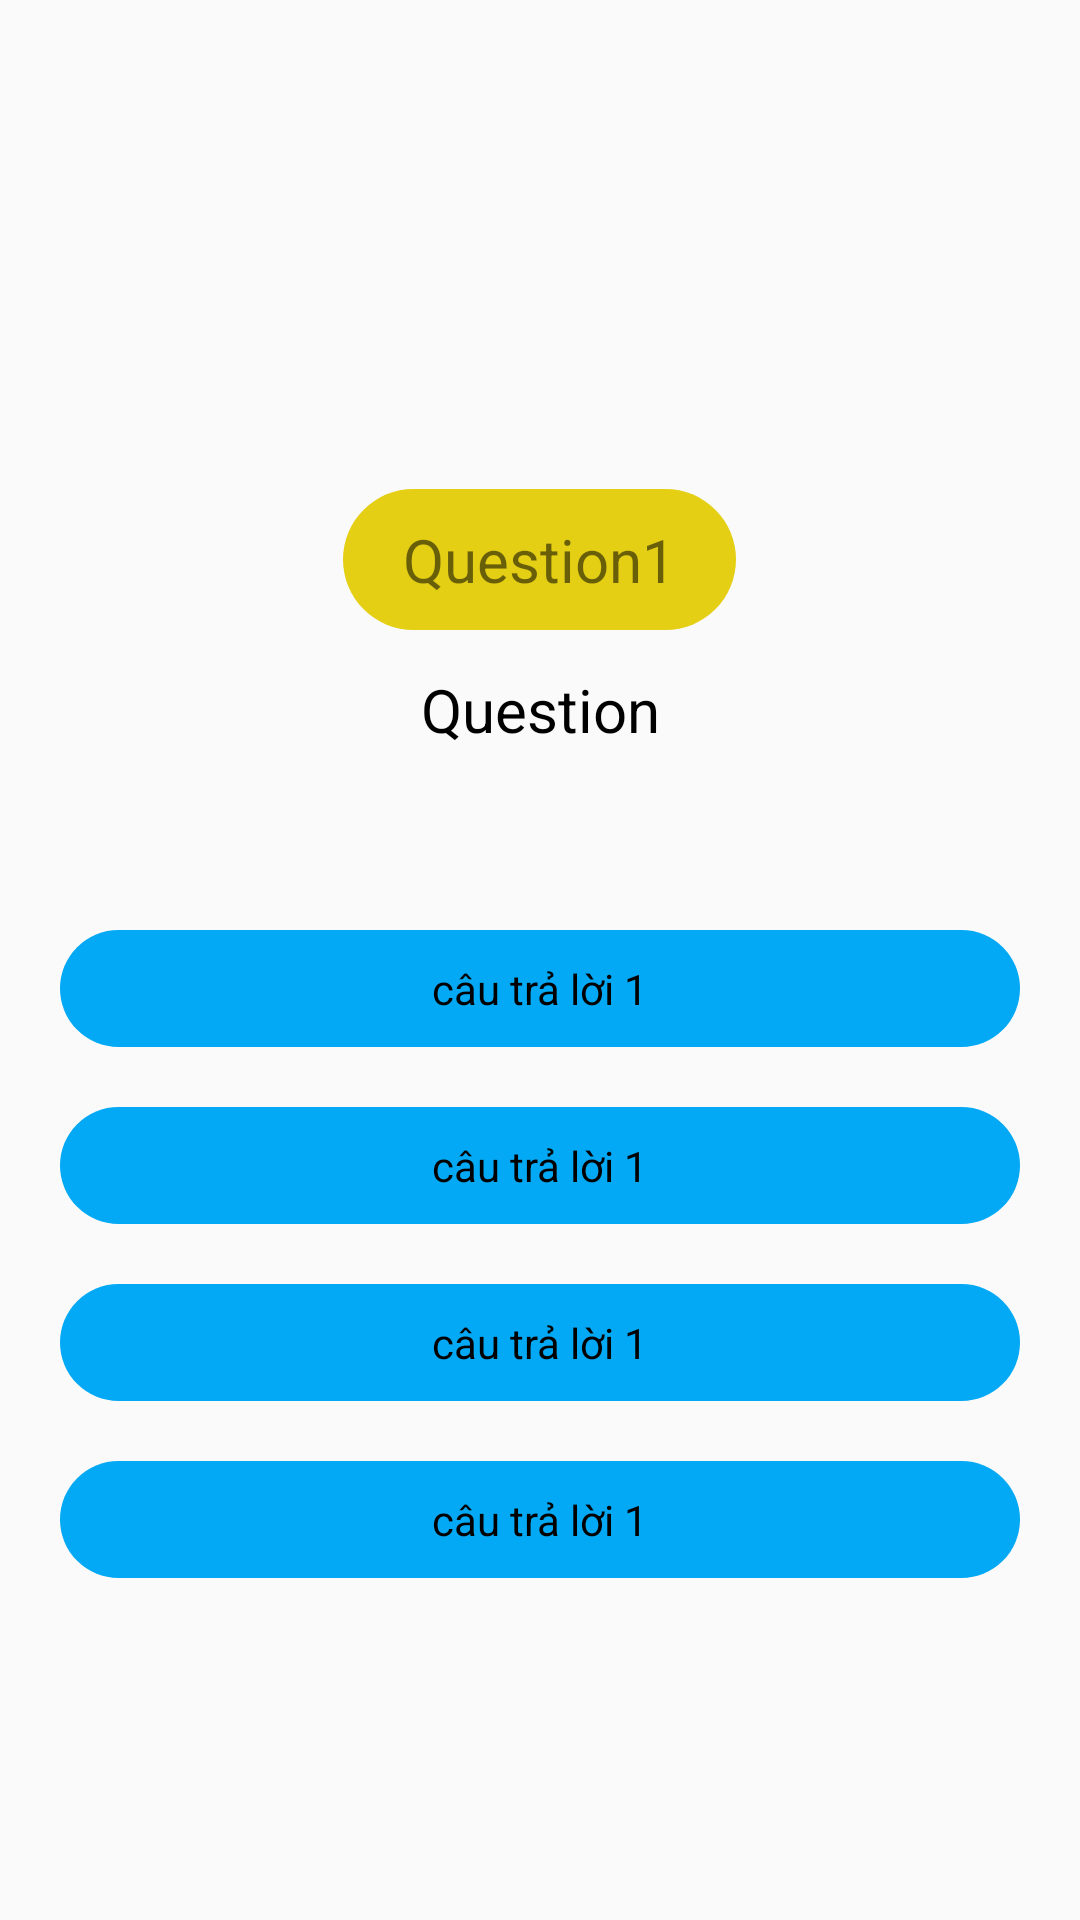

Reconstruct the res/layout file that produces this screen, plus the resources it refers to.
<!-- AndroidManifest.xml: application theme Theme.KieuVuTrinh_App -->
<!-- res/layout/activity_giaodien__question.xml -->
<LinearLayout android:layout_height="match_parent"
    android:layout_width="match_parent"
    android:orientation="vertical"
    android:gravity="center"
    xmlns:android="http://schemas.android.com/apk/res/android">
    
    <TextView
        android:layout_width="wrap_content"
        android:layout_height="wrap_content"/>
    <RelativeLayout
        android:layout_width="match_parent"
        android:layout_height="wrap_content"
        android:layout_marginTop="30dp"
        >
        <TextView
            android:id="@+id/tv_conten_question"
            android:layout_width="match_parent"
            android:layout_height="wrap_content"
            android:textSize="20sp"
            android:paddingTop="40dp"
            android:paddingBottom="40dp"
            android:gravity="center"
            android:layout_marginTop="20dp"
            android:paddingStart="10dp"
            android:paddingEnd="10dp"
            android:layout_marginLeft="20dp"
            android:layout_marginRight="20dp"
            android:text="Question"
            android:textColor="@color/black"
            android:background="@drawable/bg_blue_corner_10"/>
        <TextView
            android:id="@+id/tv_question"
            android:layout_width="wrap_content"
            android:layout_height="wrap_content"
            android:text="Question1"
            android:background="@drawable/bg_orange_corner_30"
            android:paddingTop="10dp"
            android:paddingBottom="10dp"
            android:textSize="20sp"
            android:paddingStart="20dp"
            android:paddingEnd="20dp"
            android:layout_centerHorizontal="true"
            />
    </RelativeLayout>
    <TextView
        android:id="@+id/tv_question_one"
        android:layout_width="match_parent"
        android:layout_height="wrap_content"
        android:text="câu trả lời 1"
        android:textColor="@color/black"
        android:background="@drawable/bg_blue_corner_30"
        android:gravity="center"
        android:layout_marginTop="20dp"
        android:layout_marginLeft="20dp"
        android:layout_marginRight="20dp"
        android:padding="10dp"/>
    <TextView
        android:id="@+id/tv_question_two"
        android:layout_width="match_parent"
        android:layout_height="wrap_content"
        android:text="câu trả lời 1"
        android:textColor="@color/black"
        android:background="@drawable/bg_blue_corner_30"
        android:gravity="center"
        android:layout_marginTop="20dp"
        android:layout_marginLeft="20dp"
        android:layout_marginRight="20dp"
        android:padding="10dp"/>
    <TextView
        android:id="@+id/tv_question_three"
        android:layout_width="match_parent"
        android:layout_height="wrap_content"
        android:text="câu trả lời 1"
        android:textColor="@color/black"
        android:background="@drawable/bg_blue_corner_30"
        android:gravity="center"
        android:layout_marginTop="20dp"
        android:layout_marginLeft="20dp"
        android:layout_marginRight="20dp"
        android:padding="10dp"/>
    <TextView
        android:id="@+id/tv_question_four"
        android:layout_width="match_parent"
        android:layout_height="wrap_content"
        android:text="câu trả lời 1"
        android:textColor="@color/black"
        android:background="@drawable/bg_blue_corner_30"
        android:gravity="center"
        android:layout_marginTop="20dp"
        android:layout_marginLeft="20dp"
        android:layout_marginRight="20dp"
        android:padding="10dp"/>
</LinearLayout>
<!-- resources referenced by this layout -->
<resources>
  <!-- drawable bg_blue_corner_30 (drawable) -->
  <?xml version="1.0" encoding="utf-8"?>
  <shape xmlns:android="http://schemas.android.com/apk/res/android">
      <solid android:color="#03A9F4"/>
      <corners android:radius="30dp"/>
  </shape>
  <!-- drawable bg_orange_corner_30 (drawable) -->
  <?xml version="1.0" encoding="utf-8"?>
  <shape xmlns:android="http://schemas.android.com/apk/res/android">
      <solid android:color="#E4CF15"/>
      <corners android:radius="30dp"/>
  </shape>
  <style name="Theme.KieuVuTrinh_App" parent="Theme.AppCompat.DayNight.NoActionBar">
          
          <item name="colorPrimary">@color/purple_500</item>
          <item name="colorPrimaryVariant">@color/purple_700</item>
          <item name="colorOnPrimary">@color/white</item>
          
          <item name="colorSecondary">@color/teal_200</item>
          <item name="colorSecondaryVariant">@color/teal_700</item>
          <item name="colorOnSecondary">@color/black</item>
          
          <item name="android:statusBarColor" tools:targetApi="l">?attr/colorPrimaryVariant</item>
          
      </style>
  <!-- not gathered from this repository: default colours our renderer supplied (Android Studio template values) -->
  <color name="purple_500">#FF6200EE</color>
  <color name="purple_700">#FF3700B3</color>
  <color name="teal_200">#FF03DAC5</color>
  <color name="teal_700">#FF018786</color>
  <color name="black">#FF000000</color>
  <color name="white">#FFFFFFFF</color>
</resources>
